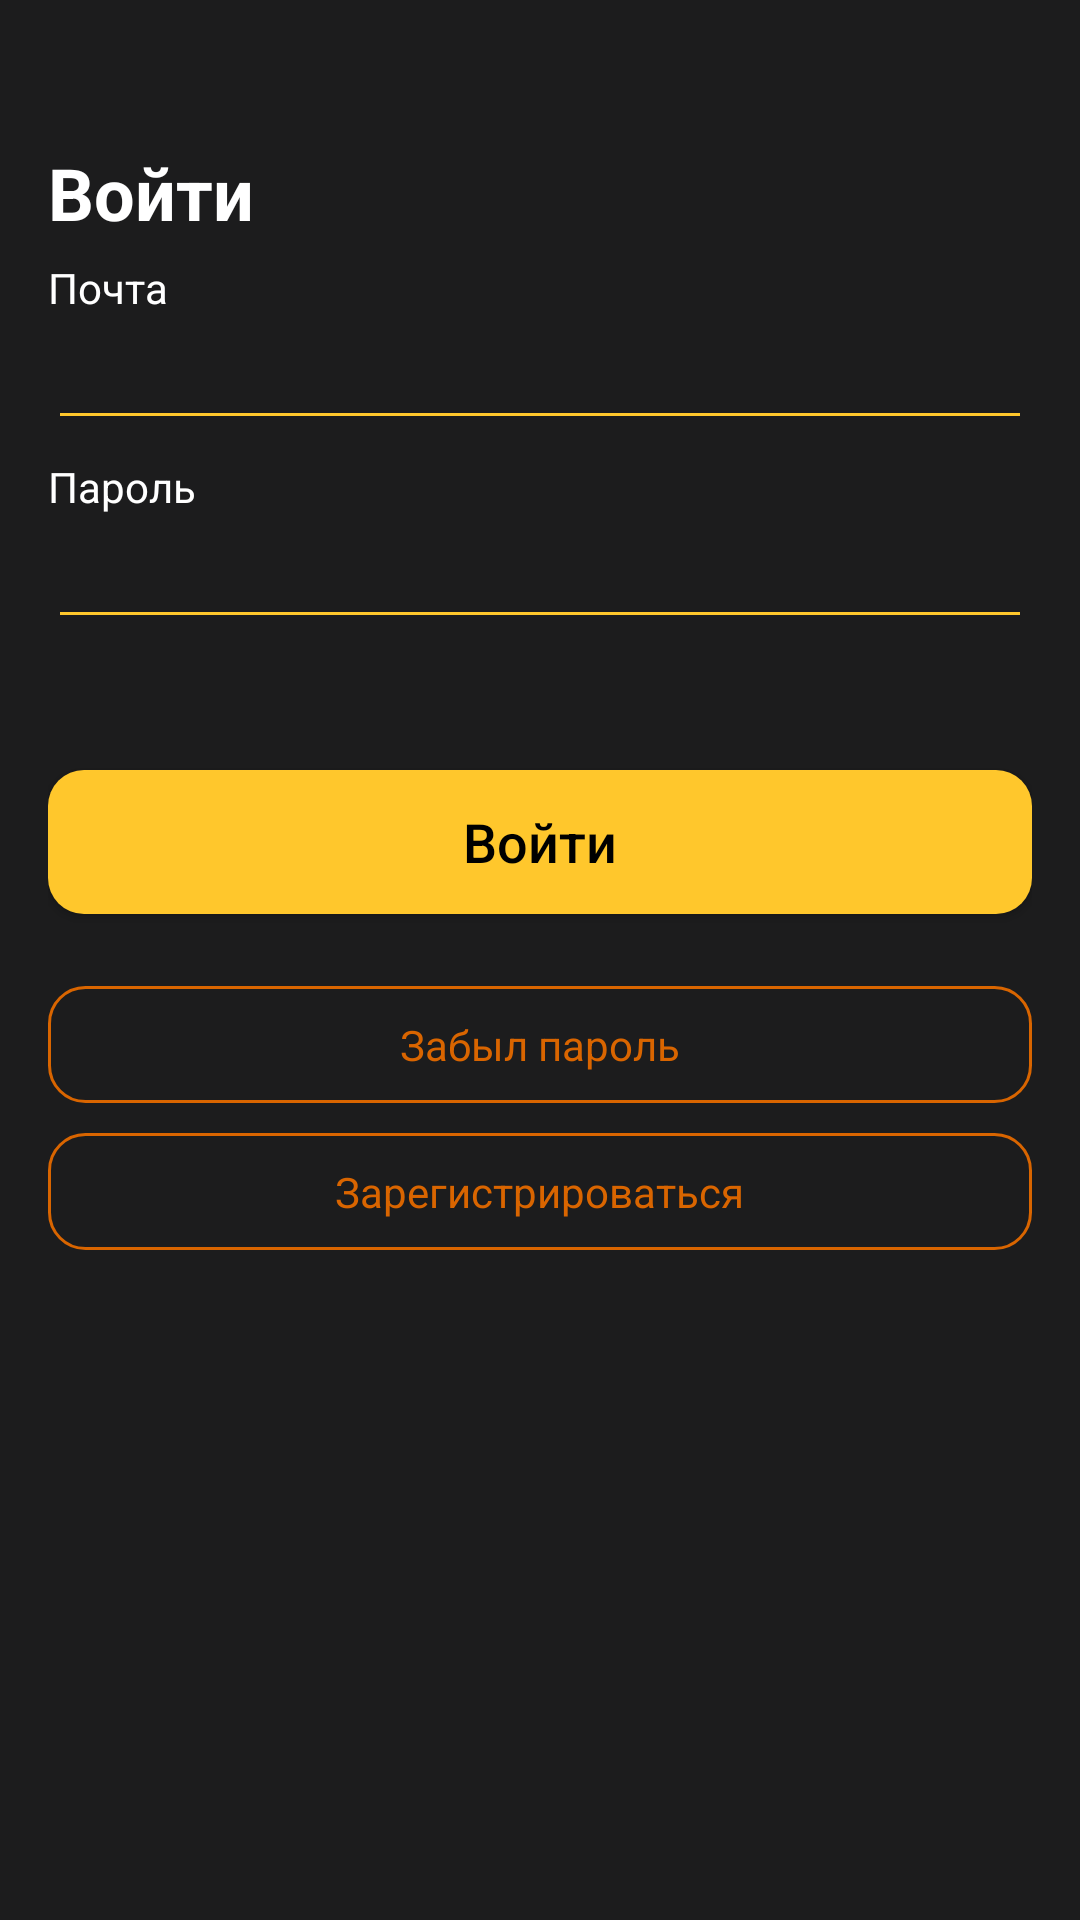

Layout XML and referenced resources for this Android screen:
<!-- AndroidManifest.xml: application theme Theme.AppTheme -->
<!-- res/layout/activity_signin.xml -->
<?xml version="1.0" encoding="utf-8"?>
<LinearLayout xmlns:android="http://schemas.android.com/apk/res/android"
    xmlns:app="http://schemas.android.com/apk/res-auto"
    android:layout_width="match_parent"
    android:layout_height="match_parent"
    xmlns:tools="http://schemas.android.com/tools"
    android:orientation="vertical"
    android:padding="16dp">


    <TextView
        android:layout_width="wrap_content"
        android:layout_height="wrap_content"
        android:layout_marginTop="32dp"
        android:text="@string/signin"
        android:textColor="@color/text_color"
        android:textStyle="bold"
        android:textSize="24sp"/>
    
    <TextView
        android:layout_width="wrap_content"
        android:layout_height="wrap_content"
        android:layout_marginTop="6dp"
        android:text="@string/mail"
        android:textColor="@color/text_color"/>
    
    <EditText
        android:id="@+id/emailView"
        android:layout_width="match_parent"
        android:layout_height="wrap_content"
        android:textColor="@color/text_color"
        android:backgroundTint="@color/yellow_button"
        android:inputType="textEmailAddress"
        android:maxLines="1"/>

    <TextView
        android:layout_width="wrap_content"
        android:layout_height="wrap_content"
        android:layout_marginTop="6dp"
        android:text="@string/password"
        android:textColor="@color/text_color"/>

    <EditText
        android:id="@+id/passwordView"
        android:layout_width="match_parent"
        android:layout_height="wrap_content"
        android:textColor="@color/text_color"
        android:inputType="textPassword"
        android:backgroundTint="@color/yellow_button"
        android:maxLines="1"/>

    <TextView
        android:id="@+id/error"
        android:layout_width="wrap_content"
        android:layout_height="wrap_content"
        android:layout_marginTop="6dp"
        tools:text="Неверный email или пароль"
        android:textColor="@color/red"
        android:textSize="16sp"
        android:visibility="invisible"/>

    <Button
        android:id="@+id/signIn"
        android:layout_width="match_parent"
        android:layout_height="wrap_content"
        android:layout_marginTop="16dp"
        style="@style/YellowButtonStyle"
        android:textSize="18sp"
        android:text="@string/signin"/>

    <FrameLayout
        android:layout_width="match_parent"
        android:layout_height="wrap_content"
        android:layout_marginTop="24dp"
        android:background="@drawable/rounded_orange_button"
        android:padding="10dp">

        <TextView
            android:layout_width="wrap_content"
            android:layout_height="wrap_content"
            android:text="@string/forgot_password"
            android:layout_gravity="center"
            android:textColor="@color/orange"/>

    </FrameLayout>

    <FrameLayout
        android:id="@+id/registerButton"
        android:layout_width="match_parent"
        android:layout_height="wrap_content"
        android:layout_marginTop="10dp"
        android:background="@drawable/rounded_orange_button"
        android:padding="10dp">

        <TextView
            android:layout_width="wrap_content"
            android:layout_height="wrap_content"
            android:text="@string/register"
            android:layout_gravity="center"
            android:textColor="@color/orange"/>

    </FrameLayout>
        

</LinearLayout>
<!-- resources referenced by this layout -->
<resources>
  <color name="orange">#D96500</color>
  <color name="red">#F83A2D</color>
  <color name="text_color">#FFFFFFFF</color>
  <color name="yellow_button">#FFC72C</color>
  <!-- drawable rounded_orange_button (drawable) -->
  <?xml version="1.0" encoding="utf-8"?>
  <shape xmlns:android="http://schemas.android.com/apk/res/android"
      android:shape="rectangle">
      <solid android:color="@android:color/transparent"/>
      <stroke android:width="1dp" android:color="@color/orange"/>
      <corners android:radius="12dp"/>
  </shape>
  <string name="forgot_password">Забыл пароль</string>
  <string name="mail">Почта</string>
  <string name="password">Пароль</string>
  <string name="register">Зарегистрироваться</string>
  <string name="signin">Войти</string>
  <style name="YellowButtonStyle">
          <item name="android:background">@drawable/rounded_yellow_button</item>
          <item name="backgroundTint">@color/yellow_button</item>
          <item name="android:textAllCaps">false</item>
          <item name="android:textColor">@color/black</item>
          <item name="android:foreground">?attr/selectableItemBackground</item>
      </style>
  <style name="Theme.AppTheme" parent="Theme.MaterialComponents.DayNight.NoActionBar">
          <item name="android:windowBackground">@color/main_color</item>
          
          <item name="android:statusBarColor">@color/main_color</item>
          
          <item name="android:scrollbarThumbVertical">@android:color/transparent</item>
          <item name="android:scrollbarTrackVertical">@android:color/transparent</item>
      </style>
  <!-- drawable rounded_yellow_button (drawable) -->
  <?xml version="1.0" encoding="utf-8"?>
  <shape xmlns:android="http://schemas.android.com/apk/res/android"
      android:shape="rectangle">
      <solid android:color="@color/yellow_button"/>
      <corners android:radius="12dp"/>
  </shape>
  <color name="black">#FF000000</color>
  <color name="main_color">#1C1C1D</color>
</resources>
